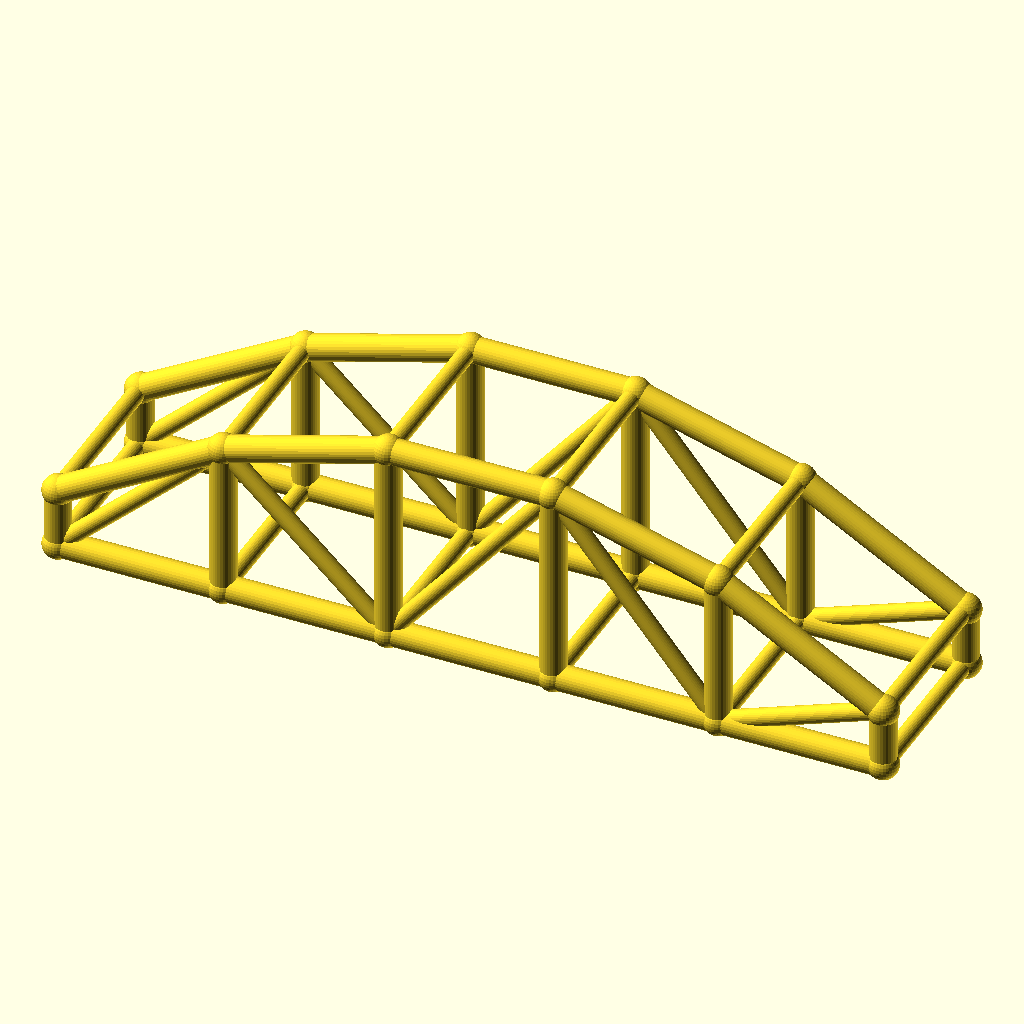
Cell 1 — every parameter at its default value.
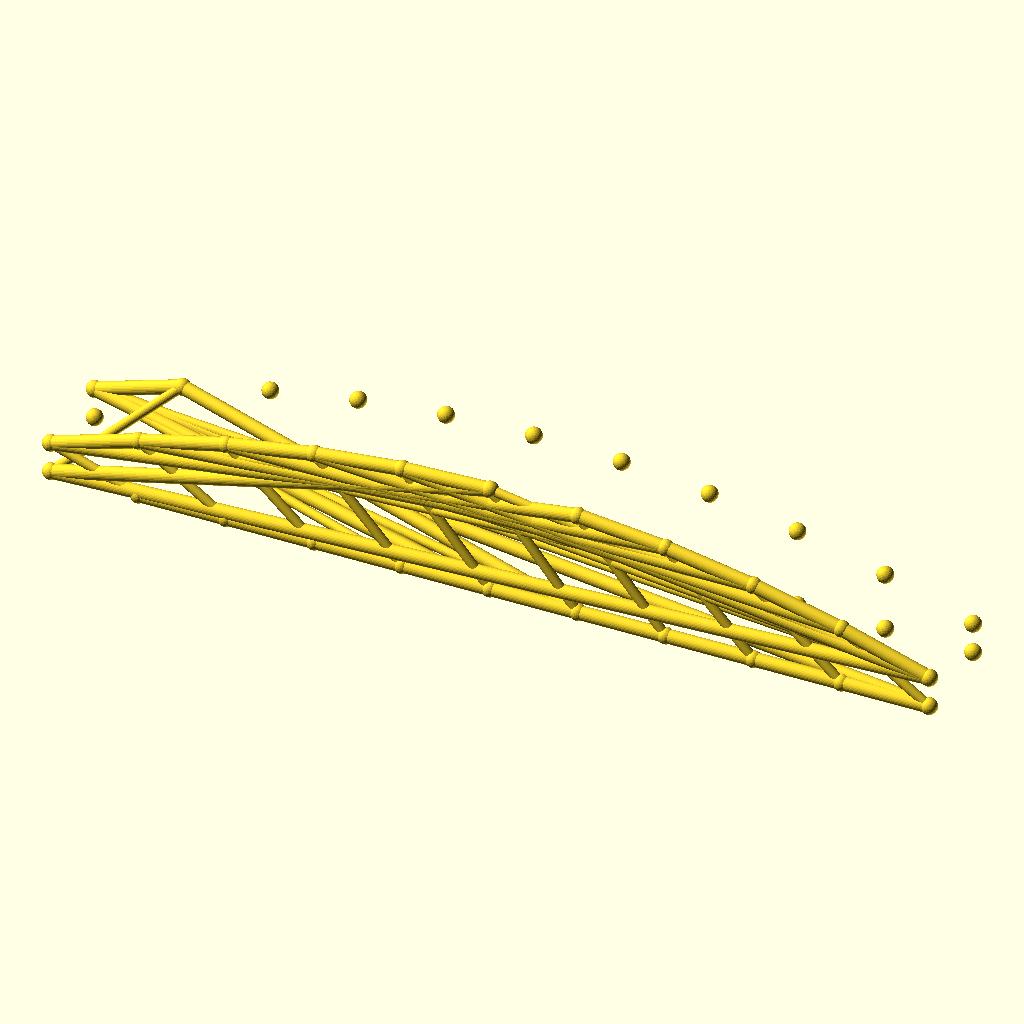
Cell 2: bays = 10 (everything else at default).
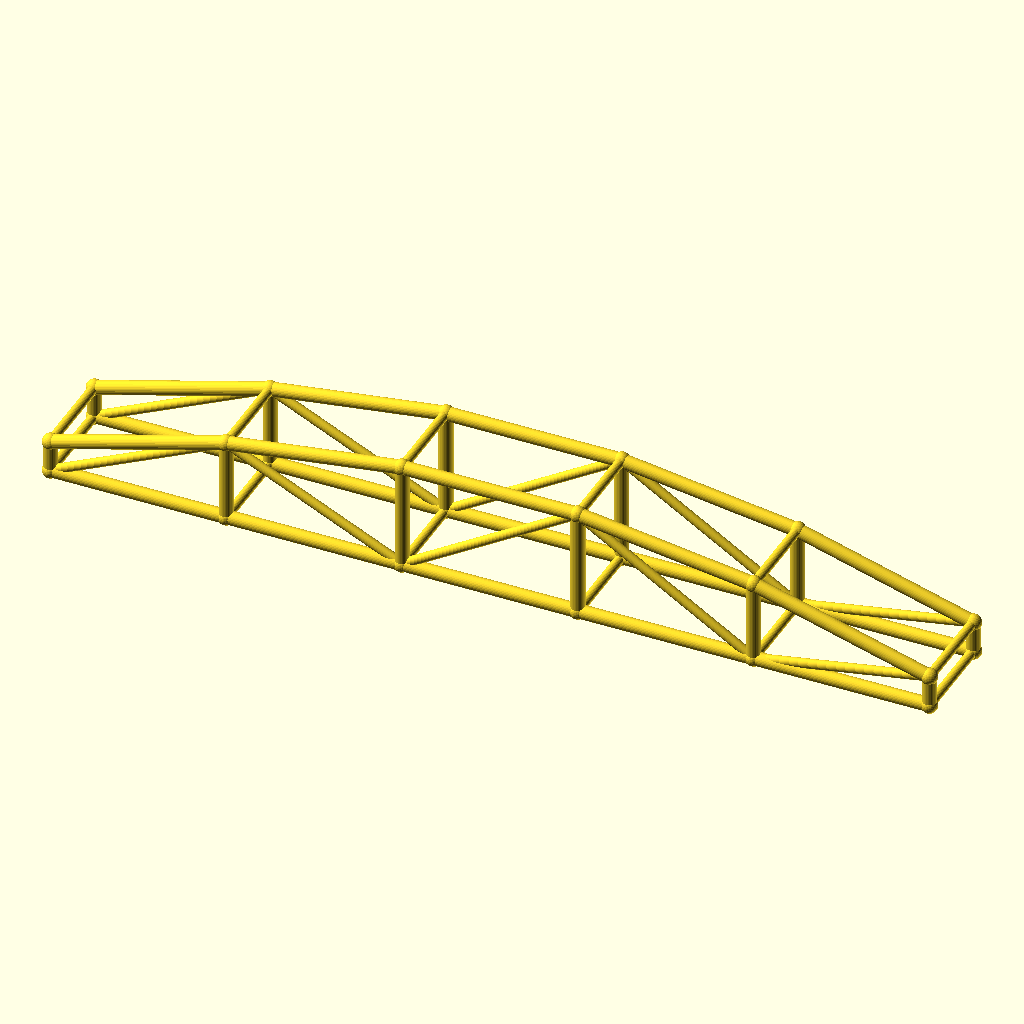
Cell 3: the same model with arch_bay = 56.
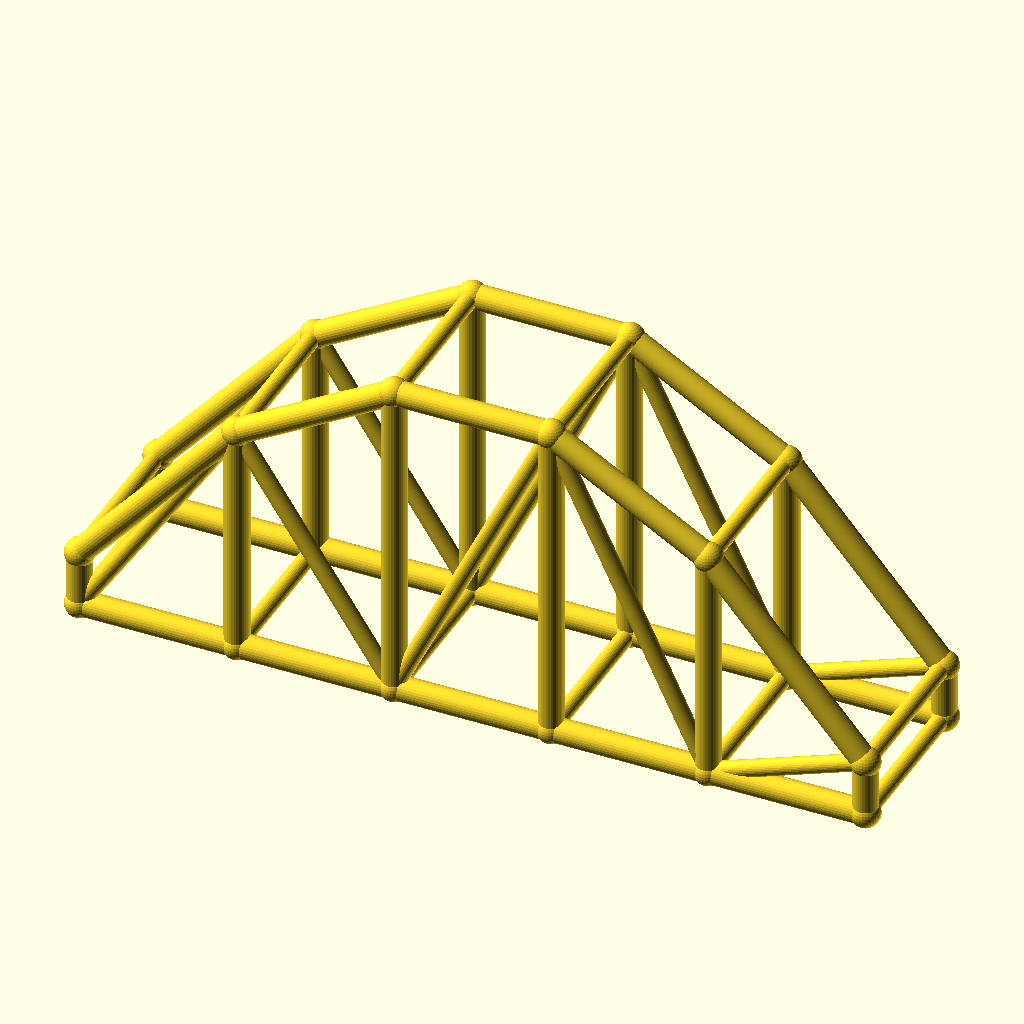
Cell 4 — rise set to 50, the other parameters unchanged.
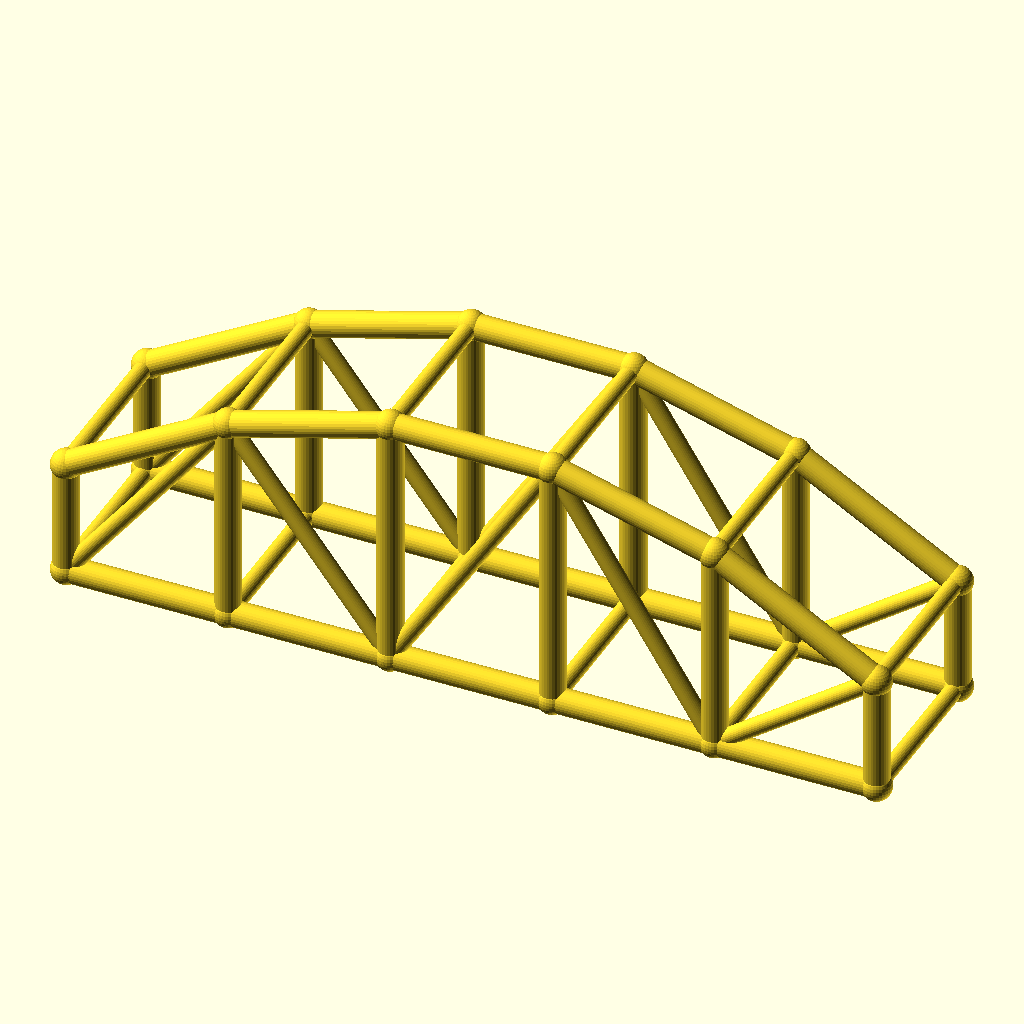
Cell 5: the same model with col_h = 20.
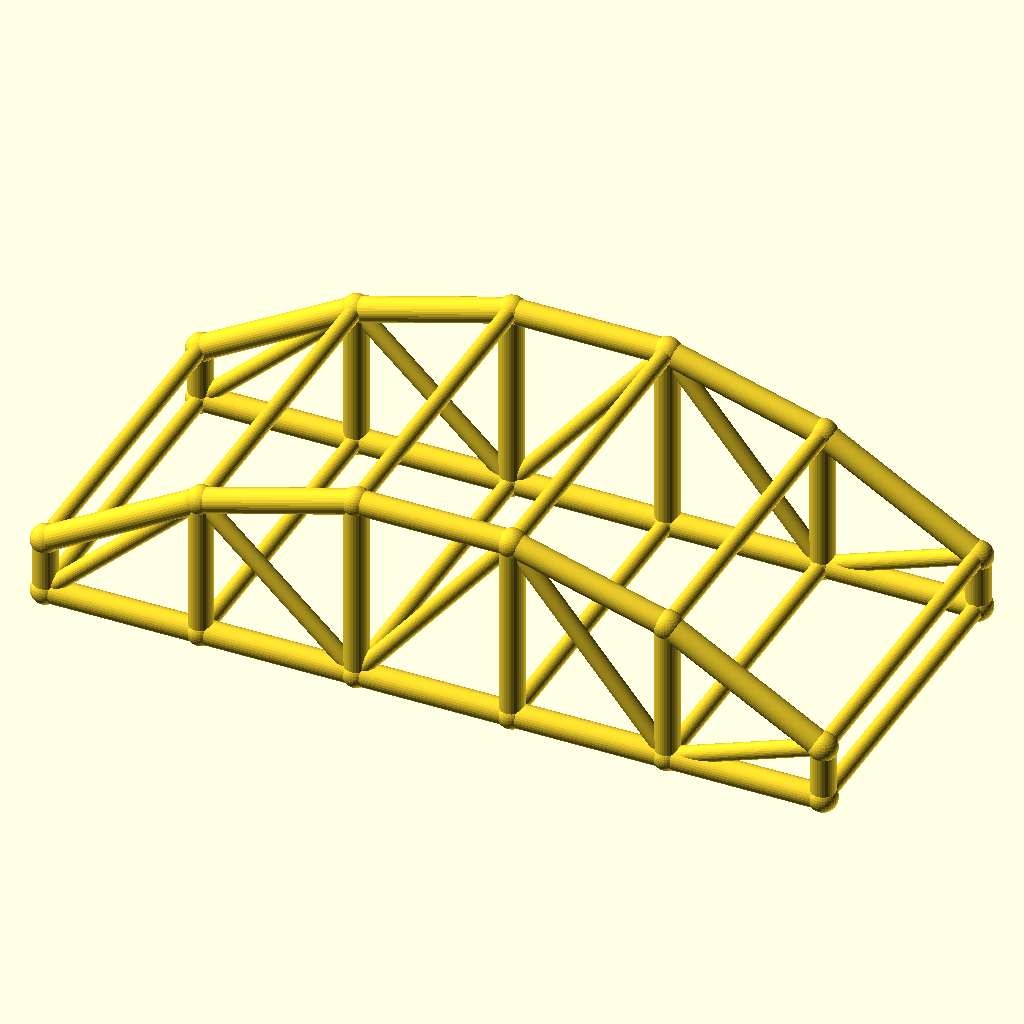
Cell 6: the same model with arch_w = 60.
All cells are drawn from the same view direction (rotation 55°, 0°, 25°, orthographic, colour scheme Cornfield), but the view is re-fitted for each cell, so position and scale can differ between cells as well as the parameter.
Source of the model, optional_data/data/wire3/archtruss/scene_0054.scad:
$fn = 32;

// ----------------------------------------------------------------------
// Arch truss pair: 5 bays of 28 mm, rise 25 mm
// ----------------------------------------------------------------------

// --- parameters (mm) ---
bays = 5;                 // number of arch bays
arch_bay = 28;            // bay length, X
rise = 25;                // arch rise over the tie
col_h = 10;               // end post height
arch_w = 30;              // distance between the two trusses, Y
chord_r = 2.2;            // chord radius
brace_r = 1.5;            // web and cross brace radius
joint_r = 2.6;            // joint ball radius
fit_tol = 0.1;            // declared fit tolerance (prompt contract)
free_tol = 0.3;           // declared free tolerance (prompt contract)

bbox_x = bays * arch_bay + 2 * joint_r;  // overall X, joints included
bbox_y = arch_w + 2 * joint_r;  // overall Y, joints included
bbox_z = col_h + rise + 2 * joint_r;  // overall Z, joints included
chord_d = 2 * chord_r;  // chord stock diameter
brace_d = 2 * brace_r;  // web stock diameter
arch_span = bays * arch_bay;  // truss span
crown_z = col_h + rise;  // crown height over the tie
nodes = concat([for (i = [0 : bays]) [i * arch_bay, 0, col_h + 4 * rise * (i / bays) * (1 - i / bays)]], [for (i = [0 : bays]) [i * arch_bay, 0, 0]], [for (i = [0 : bays]) [i * arch_bay, arch_w, col_h + 4 * rise * (i / bays) * (1 - i / bays)]], [for (i = [0 : bays]) [i * arch_bay, arch_w, 0]]);

module member(a, b, r) {
  /* round stock from joint a to joint b, ends buried in the joint balls */
  d = b - a;
  length = norm(d);
  translate(a) rotate([0, acos(d[2] / length), atan2(d[1], d[0])])
    cylinder(h = length, r = r);
}

module joint(p, r) {
  /* ball at the joint centre, fatter than every member meeting there */
  translate(p) sphere(r = r);
}

/* members - each call is one graph edge */
member(nodes[0], nodes[1], chord_r);
member(nodes[6], nodes[7], chord_r);
member(nodes[1], nodes[2], chord_r);
member(nodes[7], nodes[8], chord_r);
member(nodes[2], nodes[3], chord_r);
member(nodes[8], nodes[9], chord_r);
member(nodes[3], nodes[4], chord_r);
member(nodes[9], nodes[10], chord_r);
member(nodes[4], nodes[5], chord_r);
member(nodes[10], nodes[11], chord_r);
member(nodes[0], nodes[6], chord_r);
member(nodes[1], nodes[7], chord_r);
member(nodes[2], nodes[8], chord_r);
member(nodes[3], nodes[9], chord_r);
member(nodes[4], nodes[10], chord_r);
member(nodes[5], nodes[11], chord_r);
member(nodes[6], nodes[1], brace_r);
member(nodes[1], nodes[8], brace_r);
member(nodes[8], nodes[3], brace_r);
member(nodes[3], nodes[10], brace_r);
member(nodes[10], nodes[5], brace_r);
member(nodes[12], nodes[13], chord_r);
member(nodes[18], nodes[19], chord_r);
member(nodes[13], nodes[14], chord_r);
member(nodes[19], nodes[20], chord_r);
member(nodes[14], nodes[15], chord_r);
member(nodes[20], nodes[21], chord_r);
member(nodes[15], nodes[16], chord_r);
member(nodes[21], nodes[22], chord_r);
member(nodes[16], nodes[17], chord_r);
member(nodes[22], nodes[23], chord_r);
member(nodes[12], nodes[18], chord_r);
member(nodes[13], nodes[19], chord_r);
member(nodes[14], nodes[20], chord_r);
member(nodes[15], nodes[21], chord_r);
member(nodes[16], nodes[22], chord_r);
member(nodes[17], nodes[23], chord_r);
member(nodes[18], nodes[13], brace_r);
member(nodes[13], nodes[20], brace_r);
member(nodes[20], nodes[15], brace_r);
member(nodes[15], nodes[22], brace_r);
member(nodes[22], nodes[17], brace_r);
member(nodes[0], nodes[12], brace_r);
member(nodes[6], nodes[18], brace_r);
member(nodes[1], nodes[13], brace_r);
member(nodes[7], nodes[19], brace_r);
member(nodes[2], nodes[14], brace_r);
member(nodes[8], nodes[20], brace_r);
member(nodes[3], nodes[15], brace_r);
member(nodes[9], nodes[21], brace_r);
member(nodes[4], nodes[16], brace_r);
member(nodes[10], nodes[22], brace_r);
member(nodes[5], nodes[17], brace_r);
member(nodes[11], nodes[23], brace_r);

/* joint balls */
for (p = nodes) joint(p, joint_r);
Parameter table extracted from the source (name, type, default, range or options):
bays: number, default 5
arch_bay: number, default 28
rise: number, default 25
col_h: number, default 10
arch_w: number, default 30
chord_r: number, default 2.2
brace_r: number, default 1.5
joint_r: number, default 2.6
fit_tol: number, default 0.1
free_tol: number, default 0.3
